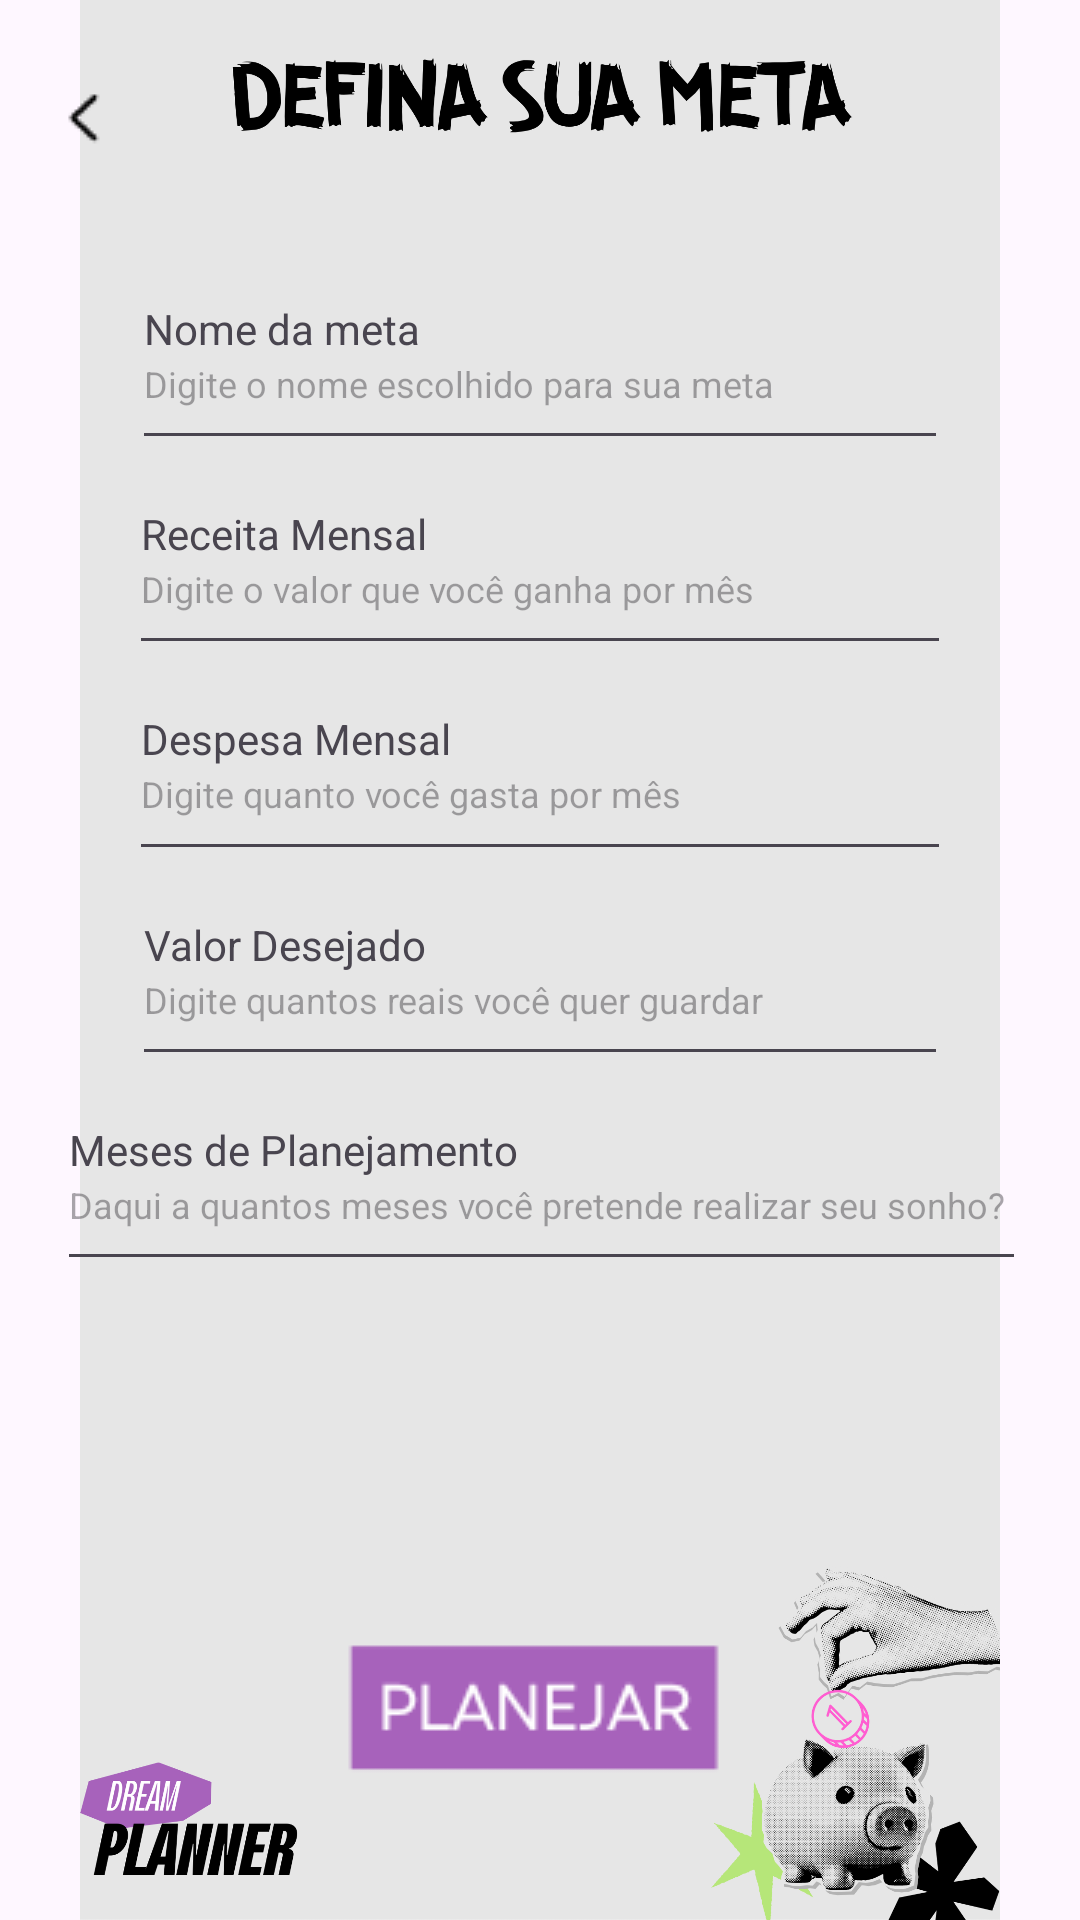

Write the Android layout XML for this screen, with the resource values it uses.
<!-- AndroidManifest.xml: application theme Theme.DreamPlanner -->
<!-- res/layout/activity_insercaode_dados.xml -->
<?xml version="1.0" encoding="utf-8"?>
<androidx.constraintlayout.widget.ConstraintLayout xmlns:android="http://schemas.android.com/apk/res/android"
    xmlns:app="http://schemas.android.com/apk/res-auto"
    xmlns:tools="http://schemas.android.com/tools"
    android:id="@+id/main"
    android:layout_width="match_parent"
    android:layout_height="match_parent"
    tools:context=".InsercaodeDados">

    <ImageView
        android:id="@+id/imageView4"
        android:layout_width="wrap_content"
        android:layout_height="wrap_content"
        app:layout_constraintStart_toStartOf="parent"
        app:layout_constraintTop_toTopOf="parent"
        app:srcCompat="@drawable/backgroundtwo" />

    <ImageButton
        android:id="@+id/botaoPlanejar"
        android:layout_width="156dp"
        android:layout_height="0dp"
        android:layout_marginBottom="40dp"
        android:backgroundTint="#00FFFFFF"
        app:layout_constraintBottom_toBottomOf="parent"
        app:layout_constraintEnd_toEndOf="parent"
        app:layout_constraintHorizontal_bias="0.498"
        app:layout_constraintStart_toStartOf="parent"
        app:layout_constraintTop_toBottomOf="@+id/resultadomesesdeplanejamento"
        app:srcCompat="@drawable/planejar"
        tools:ignore="MissingConstraints,SpeakableTextPresentCheck" />

    <EditText
        android:id="@+id/resultadonomedameta"
        android:layout_width="0dp"
        android:layout_height="0dp"
        android:layout_marginStart="44dp"
        android:layout_marginEnd="44dp"
        android:layout_marginBottom="15dp"
        android:ems="10"
        android:hint="Digite o nome escolhido para sua meta"
        android:inputType="text"
        android:textSize="12sp"
        app:layout_constraintBottom_toTopOf="@+id/receitamensal"
        app:layout_constraintEnd_toEndOf="parent"
        app:layout_constraintHorizontal_bias="1.0"
        app:layout_constraintStart_toStartOf="parent"
        app:layout_constraintTop_toBottomOf="@+id/nomedameta"
        tools:ignore="TouchTargetSizeCheck" />

    <TextView
        android:id="@+id/nomedameta"
        android:layout_width="wrap_content"
        android:layout_height="wrap_content"
        android:layout_marginStart="4dp"
        android:layout_marginTop="100dp"
        android:layout_marginBottom="-20dp"
        android:text="Nome da meta"
        app:layout_constraintBottom_toTopOf="@+id/resultadonomedameta"
        app:layout_constraintStart_toStartOf="@+id/resultadonomedameta"
        app:layout_constraintTop_toTopOf="parent" />

    <EditText
        android:id="@+id/resultadoreceitamensal"
        android:layout_width="0dp"
        android:layout_height="0dp"
        android:layout_marginStart="43dp"
        android:layout_marginEnd="43dp"
        android:layout_marginBottom="15dp"
        android:ems="10"
        android:hint="Digite o valor que você ganha por mês"
        android:inputType="text"
        android:textSize="12sp"
        app:layout_constraintBottom_toTopOf="@+id/despesamensal"
        app:layout_constraintEnd_toEndOf="parent"
        app:layout_constraintHorizontal_bias="1.0"
        app:layout_constraintStart_toStartOf="parent"
        app:layout_constraintTop_toBottomOf="@+id/receitamensal"
        tools:ignore="TouchTargetSizeCheck" />

    <EditText
        android:id="@+id/resultadodespesamensal"
        android:layout_width="0dp"
        android:layout_height="0dp"
        android:layout_marginStart="43dp"
        android:layout_marginEnd="43dp"
        android:layout_marginBottom="15dp"
        android:ems="10"
        android:hint="Digite quanto você gasta por mês"
        android:inputType="text"
        android:textSize="12sp"
        app:layout_constraintBottom_toTopOf="@+id/valordesejado"
        app:layout_constraintEnd_toEndOf="parent"
        app:layout_constraintHorizontal_bias="1.0"
        app:layout_constraintStart_toStartOf="parent"
        app:layout_constraintTop_toBottomOf="@+id/despesamensal"
        tools:ignore="TouchTargetSizeCheck" />

    <TextView
        android:id="@+id/despesamensal"
        android:layout_width="wrap_content"
        android:layout_height="wrap_content"
        android:layout_marginStart="4dp"
        android:layout_marginBottom="-20dp"
        android:text="Despesa Mensal"
        app:layout_constraintBottom_toTopOf="@+id/resultadodespesamensal"
        app:layout_constraintStart_toStartOf="@+id/resultadodespesamensal"
        app:layout_constraintTop_toBottomOf="@+id/resultadoreceitamensal" />

    <TextView
        android:id="@+id/valordesejado"
        android:layout_width="wrap_content"
        android:layout_height="wrap_content"
        android:layout_marginStart="4dp"
        android:layout_marginBottom="-20dp"
        android:text="Valor Desejado"
        app:layout_constraintBottom_toTopOf="@+id/resultadovalordesejado"
        app:layout_constraintStart_toStartOf="@+id/resultadovalordesejado"
        app:layout_constraintTop_toBottomOf="@+id/resultadodespesamensal" />

    <EditText
        android:id="@+id/resultadovalordesejado"
        android:layout_width="0dp"
        android:layout_height="0dp"
        android:layout_marginStart="44dp"
        android:layout_marginEnd="44dp"
        android:layout_marginBottom="15dp"
        android:ems="10"
        android:hint="Digite quantos reais você quer guardar"
        android:inputType="text"
        android:textSize="12sp"
        app:layout_constraintBottom_toTopOf="@+id/mesesdeplanejamento"
        app:layout_constraintEnd_toEndOf="parent"
        app:layout_constraintHorizontal_bias="1.0"
        app:layout_constraintStart_toStartOf="parent"
        app:layout_constraintTop_toBottomOf="@+id/valordesejado"
        tools:ignore="TouchTargetSizeCheck" />

    <TextView
        android:id="@+id/mesesdeplanejamento"
        android:layout_width="wrap_content"
        android:layout_height="wrap_content"
        android:layout_marginStart="4dp"
        android:layout_marginBottom="-20dp"
        android:text="Meses de Planejamento"
        app:layout_constraintBottom_toTopOf="@+id/resultadomesesdeplanejamento"
        app:layout_constraintStart_toStartOf="@+id/resultadomesesdeplanejamento"
        app:layout_constraintTop_toBottomOf="@+id/resultadovalordesejado" />

    <EditText
        android:id="@+id/resultadomesesdeplanejamento"
        android:layout_width="323dp"
        android:layout_height="0dp"
        android:layout_marginBottom="119dp"
        android:ems="10"
        android:hint="Daqui a quantos meses você pretende realizar seu sonho?"
        android:inputType="text"
        android:textSize="12sp"
        app:layout_constraintBottom_toTopOf="@+id/botaoPlanejar"
        app:layout_constraintEnd_toEndOf="parent"
        app:layout_constraintHorizontal_bias="0.511"
        app:layout_constraintStart_toStartOf="parent"
        app:layout_constraintTop_toBottomOf="@+id/mesesdeplanejamento"
        tools:ignore="TouchTargetSizeCheck" />

    <TextView
        android:id="@+id/receitamensal"
        android:layout_width="wrap_content"
        android:layout_height="wrap_content"
        android:layout_marginStart="4dp"
        android:layout_marginBottom="-20dp"
        android:text="Receita Mensal"
        app:layout_constraintBottom_toTopOf="@+id/resultadoreceitamensal"
        app:layout_constraintStart_toStartOf="@+id/resultadoreceitamensal"
        app:layout_constraintTop_toBottomOf="@+id/resultadonomedameta" />

    <ImageButton
        android:id="@+id/voltar"
        android:layout_width="55dp"
        android:layout_height="46dp"
        android:layout_marginTop="16dp"
        android:backgroundTint="#00FFFFFF"
        app:layout_constraintTop_toTopOf="parent"
        app:srcCompat="@drawable/back"
        tools:ignore="MissingConstraints,TouchTargetSizeCheck,SpeakableTextPresentCheck"
        tools:layout_editor_absoluteX="0dp" />

</androidx.constraintlayout.widget.ConstraintLayout>
<!-- resources referenced by this layout -->
<resources>
  <!-- drawable back: png bitmap (drawable, 2218 bytes) -->
  <!-- drawable backgroundtwo: png bitmap (drawable, 404033 bytes) -->
  <!-- drawable planejar: png bitmap (drawable, 4334 bytes) -->
  <style name="Theme.DreamPlanner" parent="Base.Theme.DreamPlanner" />
  <style name="Base.Theme.DreamPlanner" parent="Theme.Material3.DayNight.NoActionBar">
          
          
      </style>
</resources>
